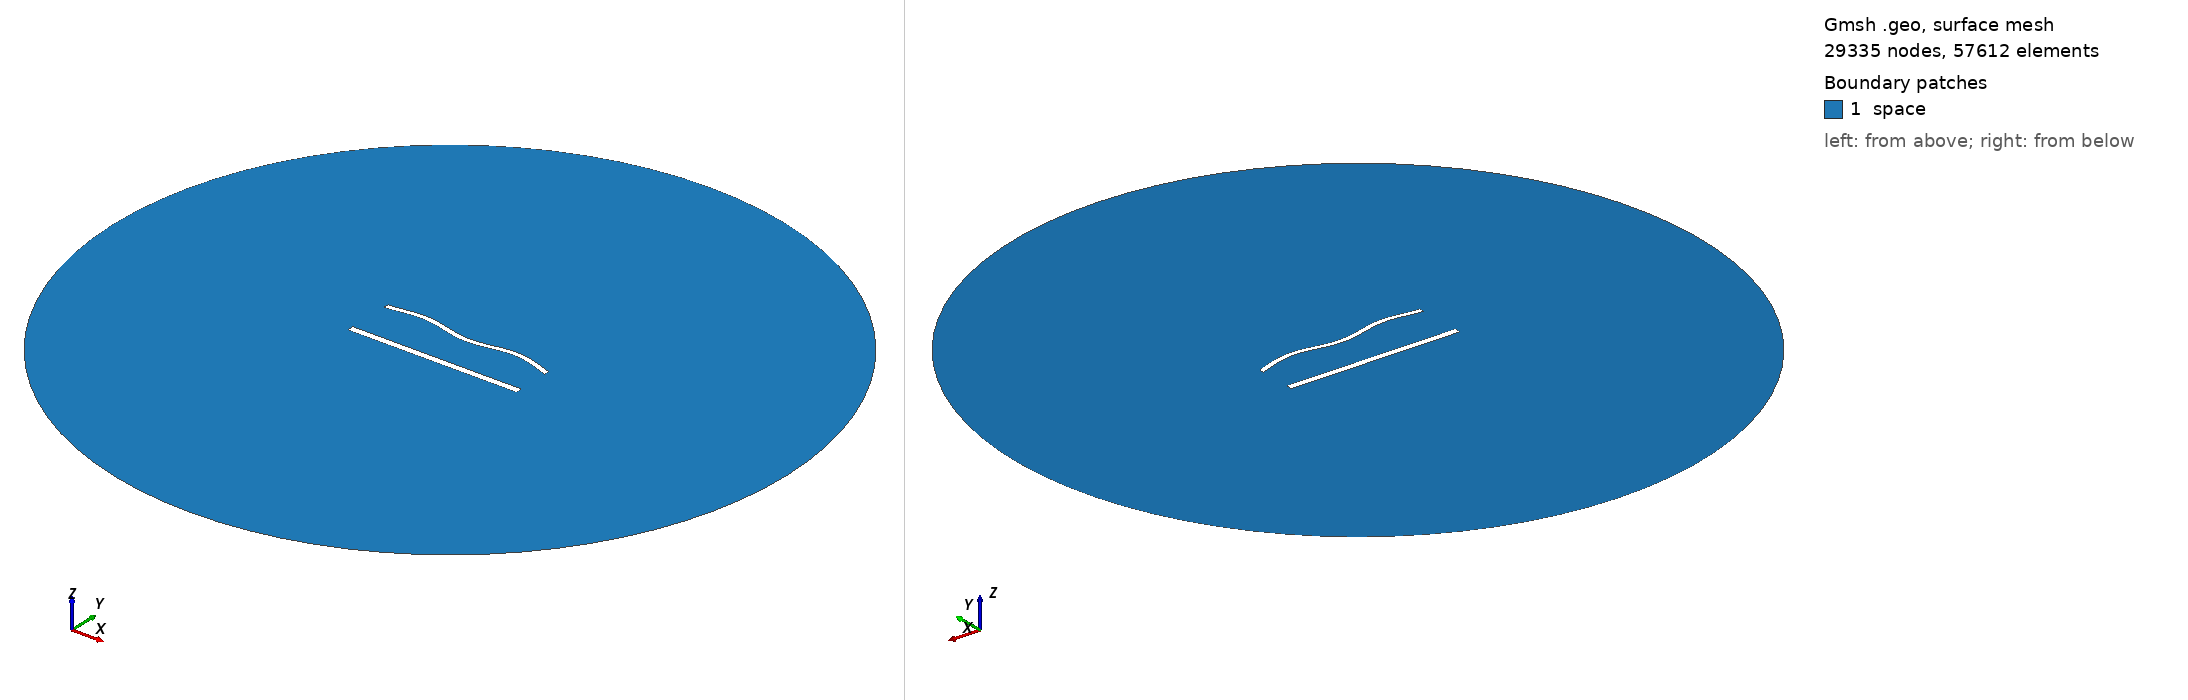

Gmsh geometry script, surface-meshed: 29335 nodes, 57612 surface elements. Boundary patches (legend numbers): 1 space. Left view from above one corner, right view from below the opposite corner. Legend entries are the model's physical surfaces. The drawing asked Gmsh for element sizes between 1% and 20% of the model's largest extent; the script's own settings can give other sizes.

=== 1473.geo (drawn) ===
//---------------------------------------
// Geometry kernel
//---------------------------------------

SetFactory("OpenCASCADE");



//---------------------------------------
// Parameters of the geometry
//---------------------------------------

// Overetch of the upper plate
overetch = 0.375;

// Distance between the plates
distance = 27.5;

// Discretization over the x axis (for the deformation)
nx = 50; 

// Length of the plate
L = 100 - overetch; 

// Number of modes
n = 4; 

// 1st mode coefficient
coeff(1) = -1.5;
beta(1) = 0.596864 * 3.1415926535 / L;

// 2nd mode coefficient
coeff(2) = 0.0;
beta(2) = 1.49418 * 3.1415926535 / L;

// 3rd mode coefficient
coeff(3) = 0.0;
beta(3) = 2.50025 * 3.1415926535 / L;

// 4th mode coefficient
coeff(4) = 1.5;
beta(4) = 3.49999 * 3.1415926535 / L;



//---------------------------------------
// Upper plate (deformed rectangle)
//---------------------------------------

// Coordiantes of the upper plate
xmin = -50;
xmax = 50 - overetch;

// Height of the upper plate
yheight = 4 - 2 * overetch;

// Indexes of the points
UpperID[] = {};
LowerID[] = {};
LeftID[] = {};
RightID[] = {};

// Point index
p = 1;

// Horizontal edges
For i In {1:nx}
    x = xmin + (i-1)*(xmax - xmin)/(nx-1);

    y_bottom = distance / 2 + overetch;
    For j In {1:n}
        C = (Cosh(beta(j)*L) + Cos(beta(j)*L)) / (Sinh(beta(j)*L) + Sin(beta(j)*L));
        y_bottom  = y_bottom + coeff(j) * (Cosh(beta(j)*(x+50)) - Cos(beta(j)*(x+50)) - C * (Sinh(beta(j)*(x+50)) - Sin(beta(j)*(x+50))));
    EndFor

    y_top = y_bottom + yheight;

    Point(p) = {x, y_top, 0, 1.0};
    UpperID[i] = p;
    p = p + 1;

    Point(p) = {x, y_bottom, 0, 1.0};
    LowerID[i] = p;
    p = p + 1;
EndFor

// Create point lists
UpperPts[] = {}; LowerPts[] = {};
For i In {1:nx}
  UpperPts[] += {UpperID[i]};
  LowerPts[] += {LowerID[i]};
EndFor

// Build splines
Spline(1) = {UpperPts[]};
Spline(2) = {LowerPts[]};
Line(3) = {LowerPts[nx-1], UpperPts[nx-1]};
Line(4) = {LowerPts[0], UpperPts[0]};

// Build the plane surface
Curve Loop(1) = {2, 3, -1, -4};
Plane Surface(1) = {1};



//---------------------------------------
// Lower plate (rectangle)
//---------------------------------------

// Vertices
Point(1001) = {-50, -distance/2, 0, 1.0};
Point(1002) = { 50, -distance/2, 0, 1.0};
Point(1003) = { 50,  -distance/2 + 4, 0, 1.0};
Point(1004) = {-50,  -distance/2 + 4, 0, 1.0};

// Edges
Line(5) = {1001, 1002};
Line(6) = {1002, 1003};
Line(7) = {1003, 1004};
Line(8) = {1004, 1001};

// Plane surface
Line Loop(2) = {5, 6, 7, 8};
Plane Surface(2) = {2}; 



//---------------------------------------
// Outer (fictious) boundary
//---------------------------------------

// Points
Point(1005) = {0, 0, 0};       // Center
Point(1006) = {200, 0, 0};     // Start point
Point(1007) = {0, 200, 0};     // 90 degrees
Point(1008) = {-200, 0, 0};    // 180 degrees
Point(1009) = {0, -200, 0};    // 270 degrees

// Circle arcs (each needs start, center, end)
Circle(9) = {1006, 1005, 1007};
Circle(10) = {1007, 1005, 1008};
Circle(11) = {1008, 1005, 1009};
Circle(12) = {1009, 1005, 1006};

// Plane surface for the entire domain
Curve Loop(3) = {9, 10, 11, 12};
Surface(3) = {3};

// Subtract the plates from the whole domain to obtain the actual domain where we want to solve the equations
BooleanDifference{ Surface{3}; Delete; }{ Surface{1}; Surface{2}; Delete; }




//---------------------------------------
// Transfinite Lines/Curves
//---------------------------------------

// Set the number of points on the boundaries
r = 6;
d = 0.15;

// Plates
Transfinite Curve {1} = 50*r/4 Using Progression 1;
Transfinite Line {2} = 50*r Using Progression 1;
Transfinite Curve {3, 4} = 2*r Using Progression 1+d;
Transfinite Line {5} = 50*r/4 Using Progression 1;
Transfinite Line {7} = 50*r Using Progression 1;
Transfinite Line {6} = 2*r Using Progression 1-d;
Transfinite Line {8} = 2*r Using Progression 1+d;

// Outer boundary
Transfinite Line {9, 10, 11, 12} = 20 Using Progression 1;



//---------------------------------------
// Physical groups
//---------------------------------------                

// Physical curves (boundaries)
Physical Line("force_segment", 10) = {2};
Physical Line("upper_plate", 11) = {1, 3, 4};
Physical Line("lower_plate", 12) = {5, 6, 7, 8};
Physical Line("boundary", 20) = {9, 10, 11, 12};

// Physical Surfaces
Physical Surface("space", 30) = {3};



//---------------------------------------
// 6. Generate the Mesh
//---------------------------------------

// 2D mesh generation
Mesh 2;
